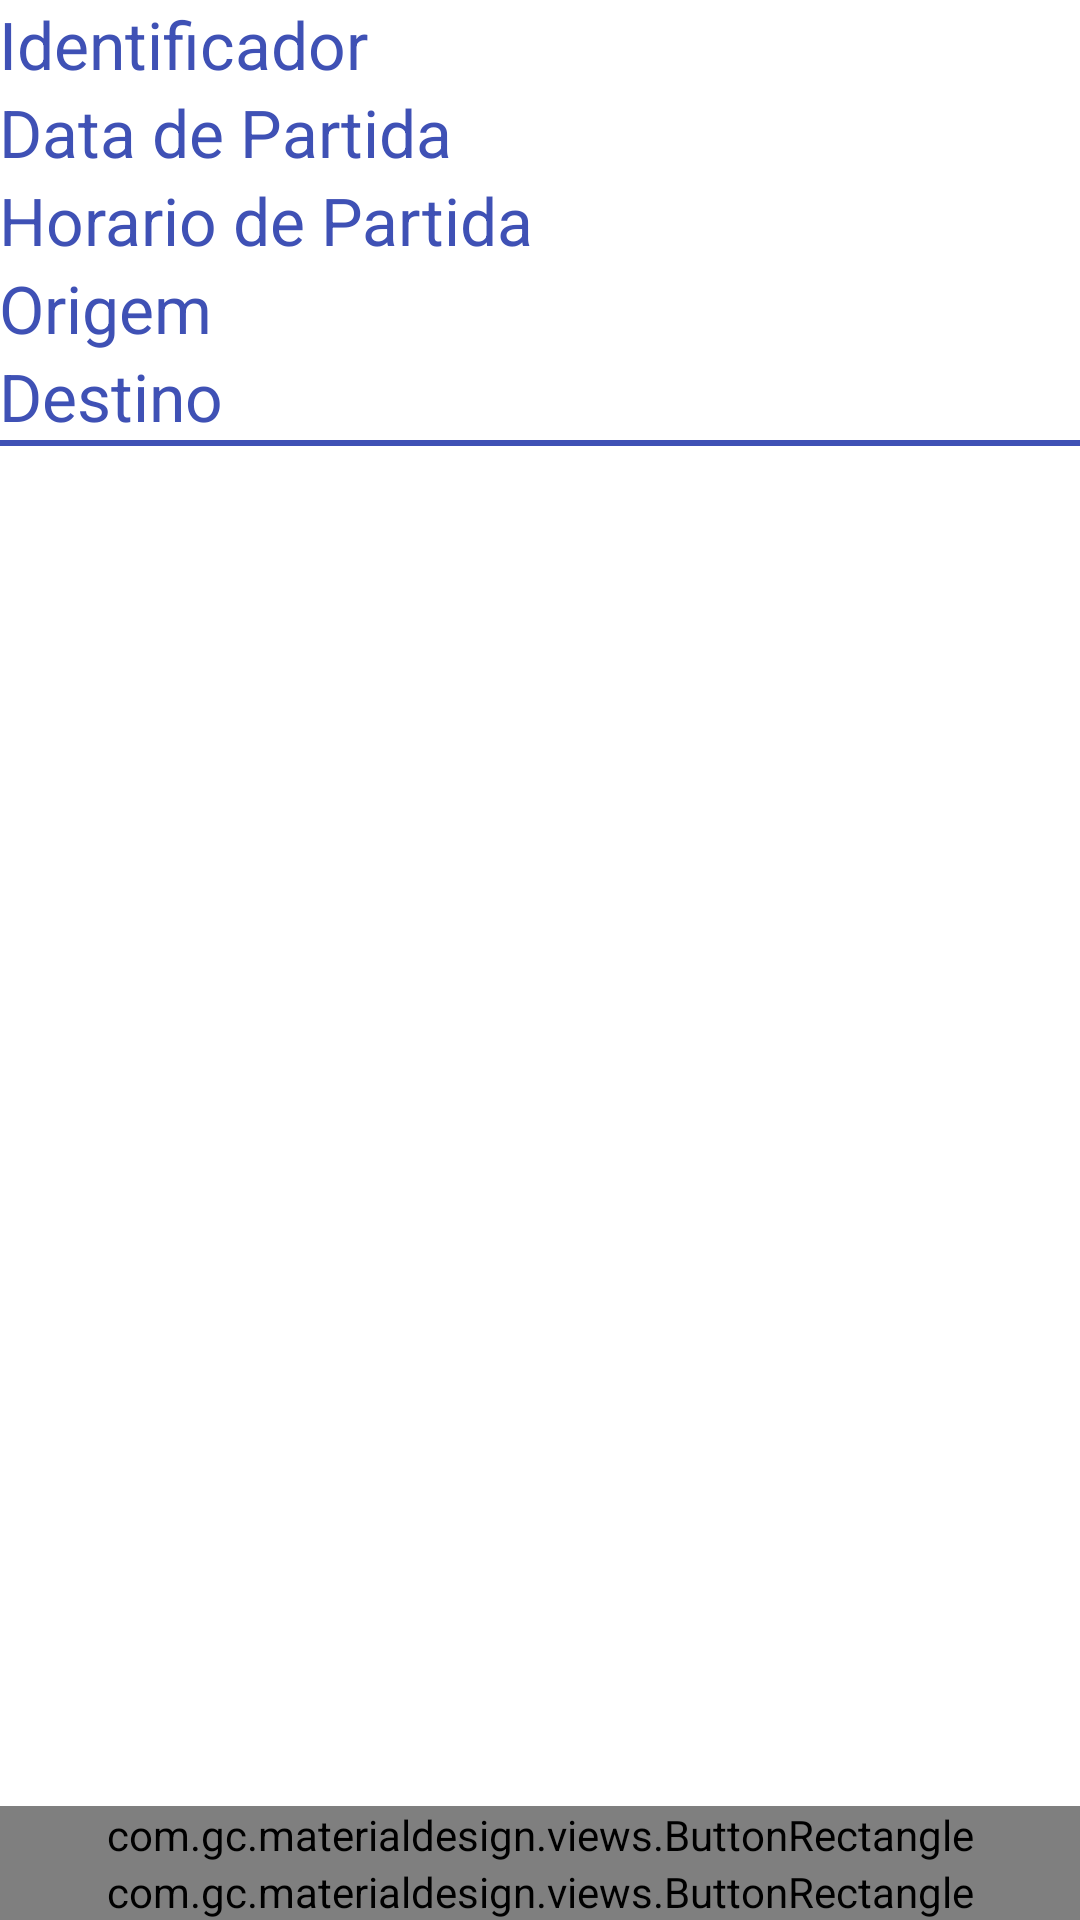

Here is an Android app screen rendered from its layout file. Give the layout XML and the strings, colors and styles it references.
<!-- AndroidManifest.xml: application theme AppTheme -->
<!-- res/layout/fragment_mainviagem.xml -->
<LinearLayout xmlns:android="http://schemas.android.com/apk/res/android"
    xmlns:tools="http://schemas.android.com/tools" android:layout_width="match_parent"
    android:layout_height="match_parent" android:paddingLeft="@dimen/activity_horizontal_margin"
    android:paddingRight="@dimen/activity_horizontal_margin"
    android:paddingTop="@dimen/activity_vertical_margin"
    android:paddingBottom="@dimen/activity_vertical_margin"
    android:orientation="vertical"
    tools:context=".MainViagemFragment">


    <TextView
        android:layout_width="wrap_content"
        android:layout_height="wrap_content"
        android:textAppearance="?android:attr/textAppearanceLarge"
        android:text="Identificador"
        android:id="@+id/tvId"
        android:textColor="@color/myPrimaryColor"/>

    <TextView
        android:layout_width="wrap_content"
        android:layout_height="wrap_content"
        android:textAppearance="?android:attr/textAppearanceLarge"
        android:text="Data de Partida"
        android:id="@+id/tvData"
        android:textColor="@color/myPrimaryColor"/>

    <TextView
        android:layout_width="wrap_content"
        android:layout_height="wrap_content"
        android:textAppearance="?android:attr/textAppearanceLarge"
        android:text="Horario de Partida"
        android:id="@+id/tvHora"
        android:textColor="@color/myPrimaryColor"/>

    <TextView
        android:layout_width="wrap_content"
        android:layout_height="wrap_content"
        android:textAppearance="?android:attr/textAppearanceLarge"
        android:text="Origem"
        android:id="@+id/tvOrigem"
        android:textColor="@color/myPrimaryColor"/>

    <TextView
        android:layout_width="wrap_content"
        android:layout_height="wrap_content"
        android:textAppearance="?android:attr/textAppearanceLarge"
        android:text="Destino"
        android:id="@+id/tvDestino"
        android:textColor="@color/myPrimaryColor"/>

    <View
        android:layout_width="fill_parent"
        android:layout_height="2dp"
        android:background="@color/myPrimaryColor" />

    <RelativeLayout
        android:layout_width="match_parent"
        android:layout_height="match_parent"
        android:layout_gravity="center_horizontal">

        <com.gc.materialdesign.views.ButtonRectangle
            android:id="@+id/btnFinalizar"
            android:layout_width="match_parent"
            android:layout_height="wrap_content"
            android:background="@color/myPrimaryColor"
            android:text="Finalizar Viagem"
            android:layout_alignParentLeft="true"
            android:layout_alignParentStart="true"
            android:layout_above="@+id/btnRegistroPercurso" />

        <com.gc.materialdesign.views.ButtonRectangle
            android:id="@+id/btnRegistroPercurso"
            android:layout_width="match_parent"
            android:layout_height="wrap_content"
            android:background="@color/myPrimaryColor"
            android:text="Registrar Percurso"
            android:layout_alignParentBottom="true"
            android:layout_alignParentLeft="true"
            android:layout_alignParentStart="true" />
    </RelativeLayout>

</LinearLayout>
<!-- resources referenced by this layout -->
<resources>
  <color name="myPrimaryColor">#3F51B5</color>
  <style name="AppTheme" parent="Theme.AppCompat.NoActionBar">
          
          <item name="colorPrimary">@color/myPrimaryColor</item>
          <item name="colorPrimaryDark">@color/myPrimaryDarkColor</item>
          <item name="colorAccent">@color/myAccentColor</item>
          <item name="android:textColorPrimary">@color/myTextPrimaryColor</item>
          <item name="android:navigationBarColor">@color/myNavigationColor</item>
          <item name="drawerArrowStyle">@style/DrawerArrowStyle</item>
  
          <item name="android:windowDrawsSystemBarBackgrounds">true</item>
          <item name="android:statusBarColor">@android:color/transparent</item>
  
          <item name="android:windowBackground">@color/myWindowBackground</item>
          <item name="android:windowContentTransitions">true</item>
      </style>
  <color name="myPrimaryDarkColor">#303F9F</color>
  <color name="myAccentColor">#607D8B</color>
  <color name="myTextPrimaryColor">#212121</color>
  <color name="myNavigationColor">#000000</color>
  <style name="DrawerArrowStyle" parent="Widget.AppCompat.DrawerArrowToggle">
          <item name="spinBars">true</item>
          <item name="color">@android:color/white</item>
      </style>
  <color name="myWindowBackground">#FFFFFF</color>
</resources>
